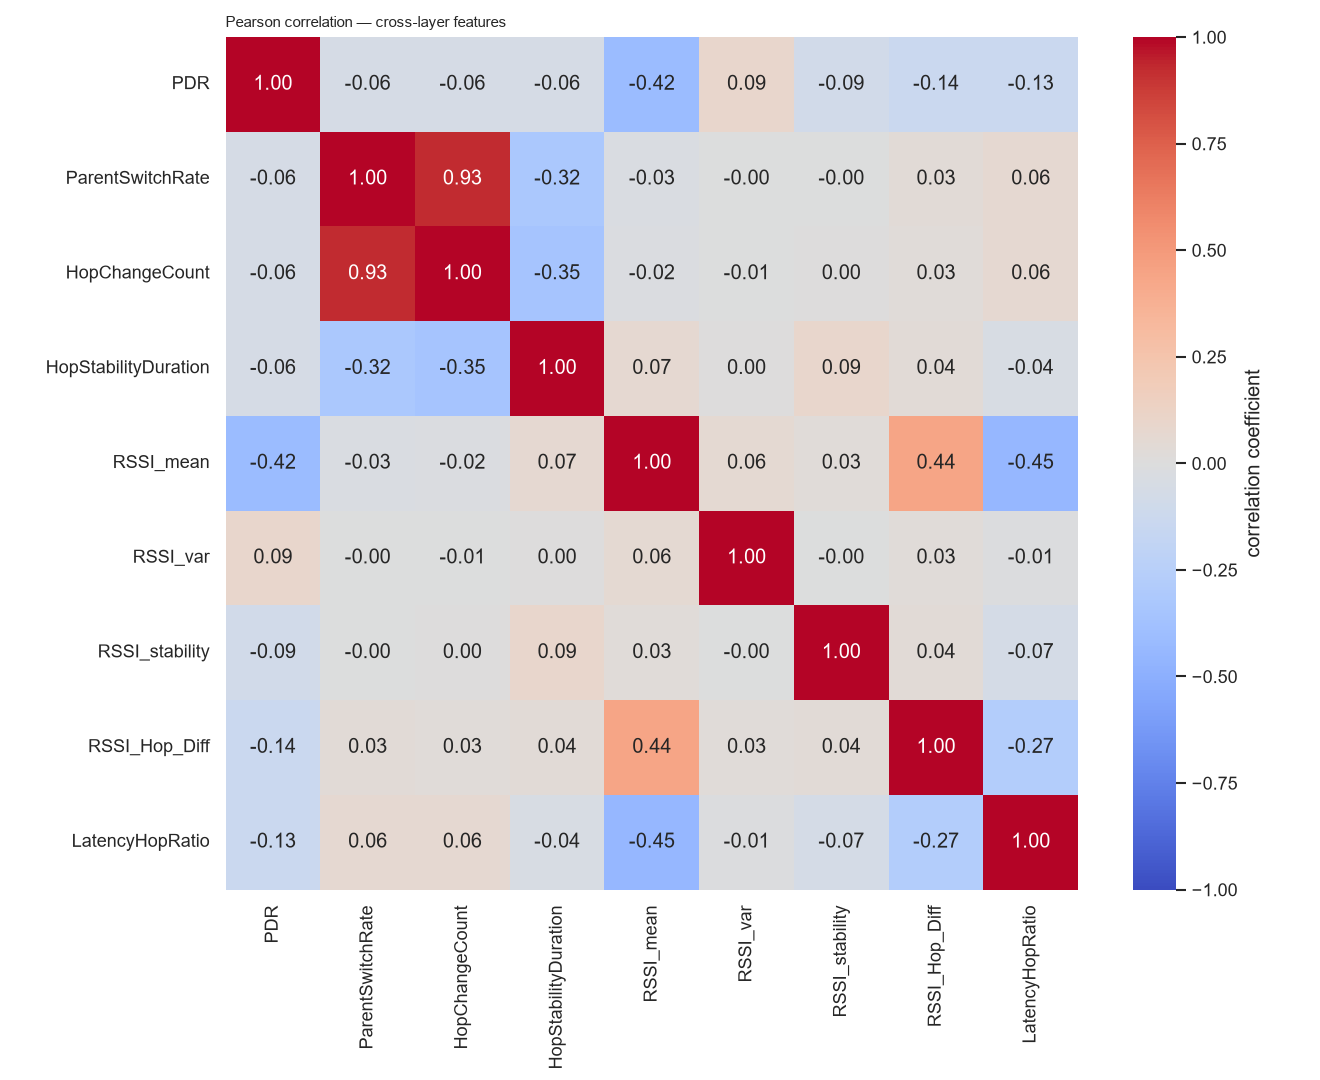

Source data for this figure (header and first rows):
, PDR, ParentSwitchRate, HopChangeCount, HopStabilityDuration, RSSI_mean, RSSI_var, RSSI_stability, RSSI_Hop_Diff, LatencyHopRatio
PDR, 1.0, -0.05781, -0.05781, -0.06016, -0.4207, 0.09104, -0.09002, -0.1385, -0.1332
ParentSwitchRate, -0.05781, 1.0, 0.9257, -0.3231, -0.02915, -0.004743, -0.0006087, 0.034, 0.06428
HopChangeCount, -0.05781, 0.9257, 1.0, -0.3521, -0.01881, -0.005197, 0.00113, 0.02686, 0.06428
HopStabilityDuration, -0.06016, -0.3231, -0.3521, 1.0, 0.06952, 0.00247, 0.08705, 0.03731, -0.04443
RSSI_mean, -0.4207, -0.02915, -0.01881, 0.06952, 1.0, 0.05591, 0.02654, 0.4385, -0.4478
RSSI_var, 0.09104, -0.004743, -0.005197, 0.00247, 0.05591, 1.0, -0.001601, 0.0253, -0.009553
RSSI_stability, -0.09002, -0.0006087, 0.00113, 0.08705, 0.02654, -0.001601, 1.0, 0.03777, -0.06748
RSSI_Hop_Diff, -0.1385, 0.034, 0.02686, 0.03731, 0.4385, 0.0253, 0.03777, 1.0, -0.2746
LatencyHopRatio, -0.1332, 0.06428, 0.06428, -0.04443, -0.4478, -0.009553, -0.06748, -0.2746, 1.0
